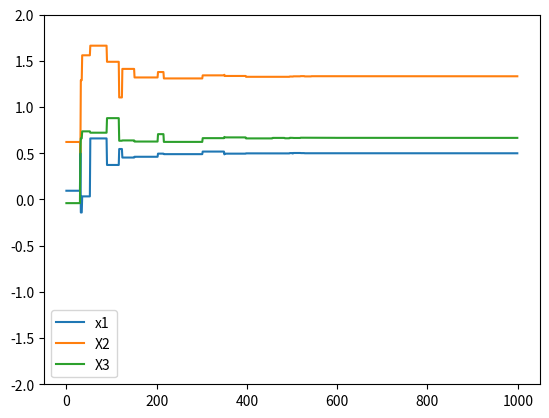

Here is the Python script that generated this plot:
import numpy as np
import math
from random import random
from random import gauss
from matplotlib import pyplot as plt
from matplotlib import cm
from mpl_toolkits.mplot3d import Axes3D

def f(x,y,z):
    f=x+2*y+y*z-x**2-y**2-z**2
    #f = (4-2.1*(x**2)+((x**4)/3))*(x**2)+(x*y)+(-4+4*(y**2))*(y**2)
    #f = x**2+y**2
    return f

# def surface():
#     x = np.arange(-2, 2, 0.01) #variable x
#     y = np.arange(-2, 2, 0.01) #variable y
#     z = np.arange(-2, 2, 0.01) #variable z 
#     #Complete for a matrix named "surf"
#     s = len(x),len(y),len(z)  #tamaño de la matriz
#     surf = np.zeros(s)  #crear superficie (surface) vacía (inicia en ceros) de tamaño s (x,y)
#     for k in range (len(z)):
#         for j in range(len(y)):
#             for i in range(len(x)):
#                 surf[i,j,k] = f(x[i],y[j],z[k])
#     X, Y, K = np.meshgrid(x, y, k) #mesh grid x,y,k
#     #Z = np.array(surf) #matrix (list of lists) to array
# 
#     plt.figure(1)
#     ax = plt.axes(projection = '3d')  #ax definition
#     #Select one of three plot options:
#     ax.contour3D(x,y,surf,50,cmap="plasma")
#     #ax.plot_wireframe(X, Y, Z, color='black')
#     #ax.plot_surface(X, Y, Z, rstride=1, cstride=1, cmap='inferno', edgecolor='none')
#      
#     #labeling
#     ax.set_xlabel("x")
#     ax.set_ylabel("y")
#     ax.set_zlabel('z')
#     #plt.plot(-0.089, 0.71, 'gx')
#     #plt.plot(0.089, -0.71, 'gx')
#     plt.title('Función Objetivo');
 
# def path(u,v):
#     plt.figure(2)
# 
#     plt.plot(u[0], v[0], 'b^')
#     plt.text(u[0], v[0], '(x0,y0)')
#     for i in range(0,len(u)-1):
#         plt.plot([u[i], u[i+1]],[v[i], v[i+1]], 'r+-')
#     plt.plot(u[-1], v[-1], 'bs')
#     plt.text(u[-1], v[-1], '(xf,yf)')
#     plt.plot(-0.089, 0.71, 'gx')
#     plt.plot(0.089, -0.71, 'gx')
#     
#     plt.xlim([-2, 2])
#     plt.ylim([-2, 2])
#     plt.grid()
#     plt.title('Estrategia Evolutiva EE 1+1');
#     
def evol(u,v,w):
    plt.figure(1)
    plt.plot(u)
    plt.plot(v)
    plt.plot(w)
    plt.legend(('x1', 'X2', 'X3'))
    plt.ylim([-2,2])
    plt.show()
    
def mutation(x,s):
    xn = x + s*gauss(0,1)
    while xn < -2 or xn > 2:
        xn = x + s*gauss(0,1)
    return xn

def sigma(s, g, m):
    ps = m/g
    c = 0.817
    if g%20 == 0:
        if ps > 0.2:
            s = s/c	
        elif ps  < 0.2:
            s = s*c
        else:
            s = s
    else:
        s = s
    return s
    
def main():
    #parámetros de simulación
    xmin, xmax, ymin, ymax, zmin, zmax = [-2, 2, -2, 2, -2, 2]
    gmax = 1000
    m = 0
    #individuo inicial
    x = 4*random()+xmin
    y = 4*random()+ymin	
    z = 4*random()+zmin
    x0y0z0 = [round(x,6),round(y,6),round(z,6)]
    print("x0,y0,z0:",x0y0z0)
    #primer padre
    padre = f(x,y,z)
    s = 1
    #registro de individuos
    u = [x]
    v = [y]
    w = [z]
    #ciclo principal
    for g in range(1, gmax):
        s=sigma(s,g,m)
        xn = mutation(x,s)
        yn = mutation(y,s)
        zn = mutation(z,s)
        hijo = f(xn,yn,zn)
        if hijo > padre:
            x = xn
            y = yn
            z = zn
            m += 1
            padre = f(x,y,z)
        else:
            x = x
            y = y
            z = z
            m = m
        u.append(x)
        v.append(y)
        w.append(z)
        
    xfyfzf = [round(x,6),round(y,6), round(z,6)]
    print("xf,yf,zf:",xfyfzf)

#     surface()
#     path(u,v,w)
    evol(u,v,w)

    
main()